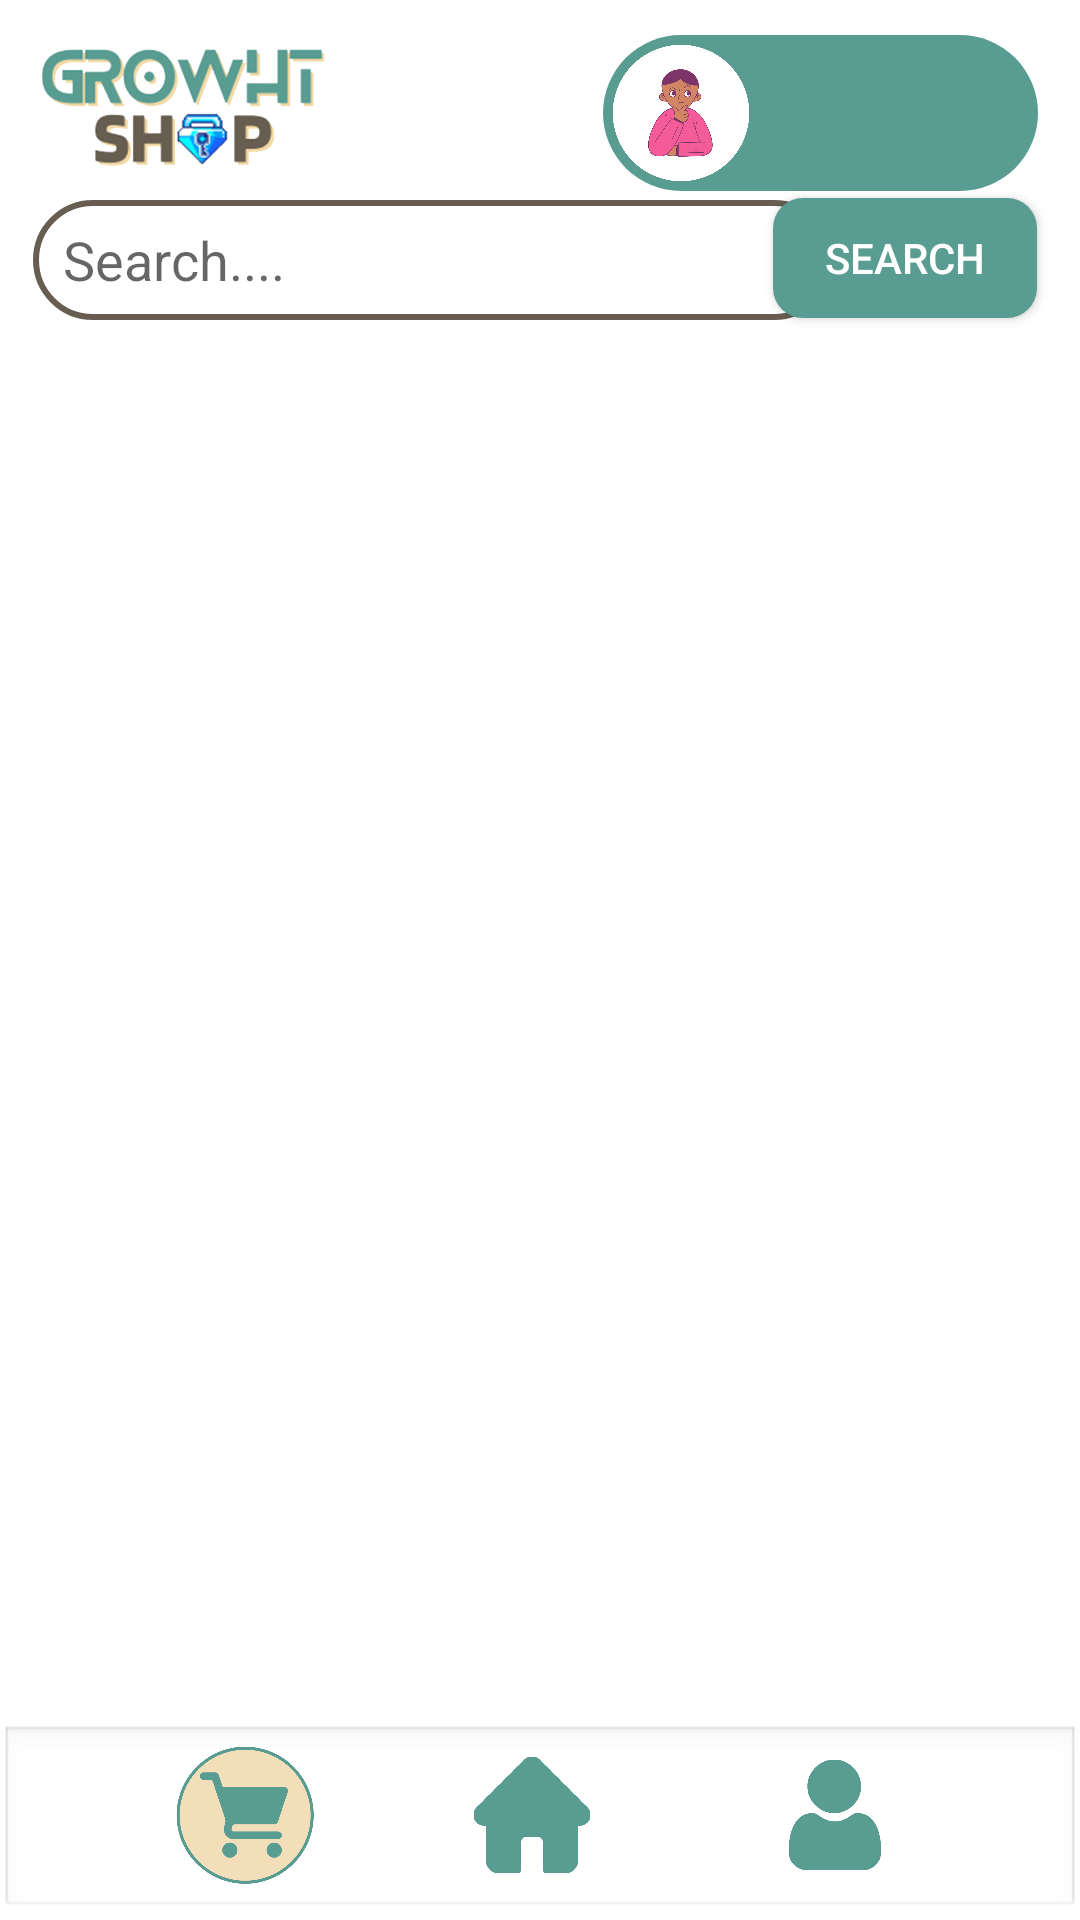

Write the Android layout XML for this screen, with the resource values it uses.
<!-- AndroidManifest.xml: application theme Theme.GrowthShop -->
<!-- res/layout/halaman_cart.xml -->
<?xml version="1.0" encoding="utf-8"?>
<androidx.constraintlayout.widget.ConstraintLayout xmlns:android="http://schemas.android.com/apk/res/android"
    xmlns:app="http://schemas.android.com/apk/res-auto"
    xmlns:tools="http://schemas.android.com/tools"
    android:layout_width="match_parent"
    android:layout_height="match_parent"
    android:background="@color/white"
    tools:context=".GTS_Checkout_Barang">

    <LinearLayout
        android:layout_width="match_parent"
        android:layout_height="65dp"
        android:background="@android:drawable/edit_text"
        android:gravity="center"
        android:orientation="horizontal"
        app:layout_constraintBottom_toBottomOf="parent"
        app:layout_constraintEnd_toEndOf="parent"
        app:layout_constraintHorizontal_bias="0.0"
        app:layout_constraintStart_toStartOf="parent"
        app:layout_constraintTop_toTopOf="parent"
        app:layout_constraintVertical_bias="1.0">

        <TextView
            android:id="@+id/textView8"
            android:layout_width="wrap_content"
            android:layout_height="wrap_content"
            android:layout_weight="1" />

        <ImageView
            android:id="@+id/cart"
            android:layout_width="50dp"
            android:layout_height="50dp"
            app:srcCompat="@drawable/cart_chs" />

        <TextView
            android:id="@+id/textView6"
            android:layout_width="wrap_content"
            android:layout_height="wrap_content"
            android:layout_weight="1" />

        <ImageView
            android:id="@+id/home"
            android:layout_width="50dp"
            android:layout_height="40dp"
            app:srcCompat="@drawable/home" />

        <TextView
            android:id="@+id/textView7"
            android:layout_width="5dp"
            android:layout_height="wrap_content"
            android:layout_weight="1" />

        <ImageView
            android:id="@+id/acc"
            android:layout_width="50dp"
            android:layout_height="40dp"
            app:srcCompat="@drawable/acc" />

        <TextView
            android:id="@+id/textView9"
            android:layout_width="wrap_content"
            android:layout_height="wrap_content"
            android:layout_weight="1" />

    </LinearLayout>

    <ImageView
        android:id="@+id/imageView5"
        android:layout_width="96dp"
        android:layout_height="50dp"
        app:layout_constraintBottom_toBottomOf="parent"
        app:layout_constraintEnd_toEndOf="parent"
        app:layout_constraintHorizontal_bias="0.05"
        app:layout_constraintStart_toStartOf="parent"
        app:layout_constraintTop_toTopOf="parent"
        app:layout_constraintVertical_bias="0.018"
        app:srcCompat="@drawable/gts_logo" />

    <RelativeLayout
        android:layout_width="145dp"
        android:layout_height="52dp"
        android:background="@drawable/gts_bguser"
        app:layout_constraintBottom_toBottomOf="parent"
        app:layout_constraintEnd_toEndOf="parent"
        app:layout_constraintHorizontal_bias="0.935"
        app:layout_constraintStart_toStartOf="parent"
        app:layout_constraintTop_toTopOf="parent"
        app:layout_constraintVertical_bias="0.02">

        <TextView
            android:id="@+id/NamaUser"
            android:layout_width="wrap_content"
            android:layout_height="wrap_content"
            android:layout_alignParentStart="true"
            android:layout_alignParentTop="true"
            android:layout_alignParentEnd="true"
            android:layout_alignParentBottom="true"
            android:layout_marginStart="65dp"
            android:layout_marginTop="13dp"
            android:layout_marginEnd="15dp"
            android:layout_marginBottom="5dp"
            android:textColor="@color/white"
            android:textSize="20sp"
            android:textStyle="normal|bold" />

        <ImageView
            android:id="@+id/imageView7"
            android:layout_width="41dp"
            android:layout_height="51dp"
            android:layout_alignParentStart="true"
            android:layout_alignParentTop="true"
            android:layout_alignParentEnd="true"
            android:layout_alignParentBottom="true"
            android:layout_marginStart="1dp"
            android:layout_marginTop="3dp"
            android:layout_marginEnd="94dp"
            android:layout_marginBottom="3dp"
            app:srcCompat="@drawable/avatar" />
    </RelativeLayout>

    <Button
        android:id="@+id/btncari"
        android:layout_width="wrap_content"
        android:layout_height="40dp"
        android:background="@drawable/gts_btnprimary"
        android:text="Search"
        android:textColor="@color/white"
        app:layout_constraintBottom_toBottomOf="parent"
        app:layout_constraintEnd_toEndOf="parent"
        app:layout_constraintHorizontal_bias="0.947"
        app:layout_constraintStart_toStartOf="parent"
        app:layout_constraintTop_toTopOf="parent"
        app:layout_constraintVertical_bias="0.11" />

    <RelativeLayout
        android:id="@+id/relativeLayout"
        android:layout_width="267dp"
        android:layout_height="40dp"
        android:background="@drawable/gts_formsearch"
        app:layout_constraintBottom_toBottomOf="parent"
        app:layout_constraintEnd_toEndOf="parent"
        app:layout_constraintHorizontal_bias="0.118"
        app:layout_constraintStart_toStartOf="parent"
        app:layout_constraintTop_toTopOf="parent"
        app:layout_constraintVertical_bias="0.111">

        <EditText
            android:id="@+id/cariin"
            android:layout_width="289dp"
            android:layout_height="32dp"
            android:layout_alignParentStart="true"
            android:layout_alignParentTop="true"
            android:layout_alignParentEnd="true"
            android:layout_alignParentBottom="true"
            android:layout_marginStart="10dp"
            android:layout_marginTop="7dp"
            android:layout_marginEnd="11dp"
            android:layout_marginBottom="7dp"
            android:background="@color/white"
            android:hint="Search...." />
    </RelativeLayout>

    <androidx.recyclerview.widget.RecyclerView
        android:id="@+id/recycart"
        android:layout_width="381dp"
        android:layout_height="568dp"
        android:layout_marginStart="1dp"
        android:layout_marginEnd="1dp"
        app:layout_constraintBottom_toBottomOf="parent"
        app:layout_constraintEnd_toEndOf="parent"
        app:layout_constraintHorizontal_bias="0.545"
        app:layout_constraintStart_toStartOf="parent"
        app:layout_constraintTop_toTopOf="parent"
        app:layout_constraintVertical_bias="0.616" />

</androidx.constraintlayout.widget.ConstraintLayout>
<!-- resources referenced by this layout -->
<resources>
  <color name="white">#FFFFFFFF</color>
  <!-- drawable acc: png bitmap (drawable, 9191 bytes) -->
  <!-- drawable avatar: png bitmap (drawable, 133306 bytes) -->
  <!-- drawable cart_chs: png bitmap (drawable, 32409 bytes) -->
  <!-- drawable gts_bguser (drawable) -->
  <?xml version="1.0" encoding="utf-8"?>
  <shape android:shape="rectangle" xmlns:android="http://schemas.android.com/apk/res/android">
      <solid android:color="@color/primary"/>
      <corners android:radius="30dp"/>
  </shape>
  <!-- drawable gts_btnprimary (drawable) -->
  <?xml version="1.0" encoding="utf-8"?>
  <shape android:shape="rectangle" xmlns:android="http://schemas.android.com/apk/res/android">
      <solid android:color="@color/primary"/>
      <corners android:radius="10dp"/>
  </shape>
  <!-- drawable gts_formsearch (drawable) -->
  <?xml version="1.0" encoding="utf-8"?>
  <selector xmlns:android="http://schemas.android.com/apk/res/android">
      <item>
          <shape>
              <solid android:color="#FFFFFF" /> 
              <stroke android:color="@color/other" android:width="2dp" /> 
              <corners android:radius="20dp" /> 
          </shape>
      </item>
  </selector>
  <!-- drawable gts_logo: png bitmap (drawable, 51023 bytes) -->
  <!-- drawable home: png bitmap (drawable, 7977 bytes) -->
  <style name="Theme.GrowthShop" parent="Base.Theme.GrowthShop" />
  <color name="primary">#599C92</color>
  <color name="other">#675D50</color>
  <style name="Base.Theme.GrowthShop" parent="Theme.AppCompat.Light.NoActionBar">
          
          
      </style>
</resources>
